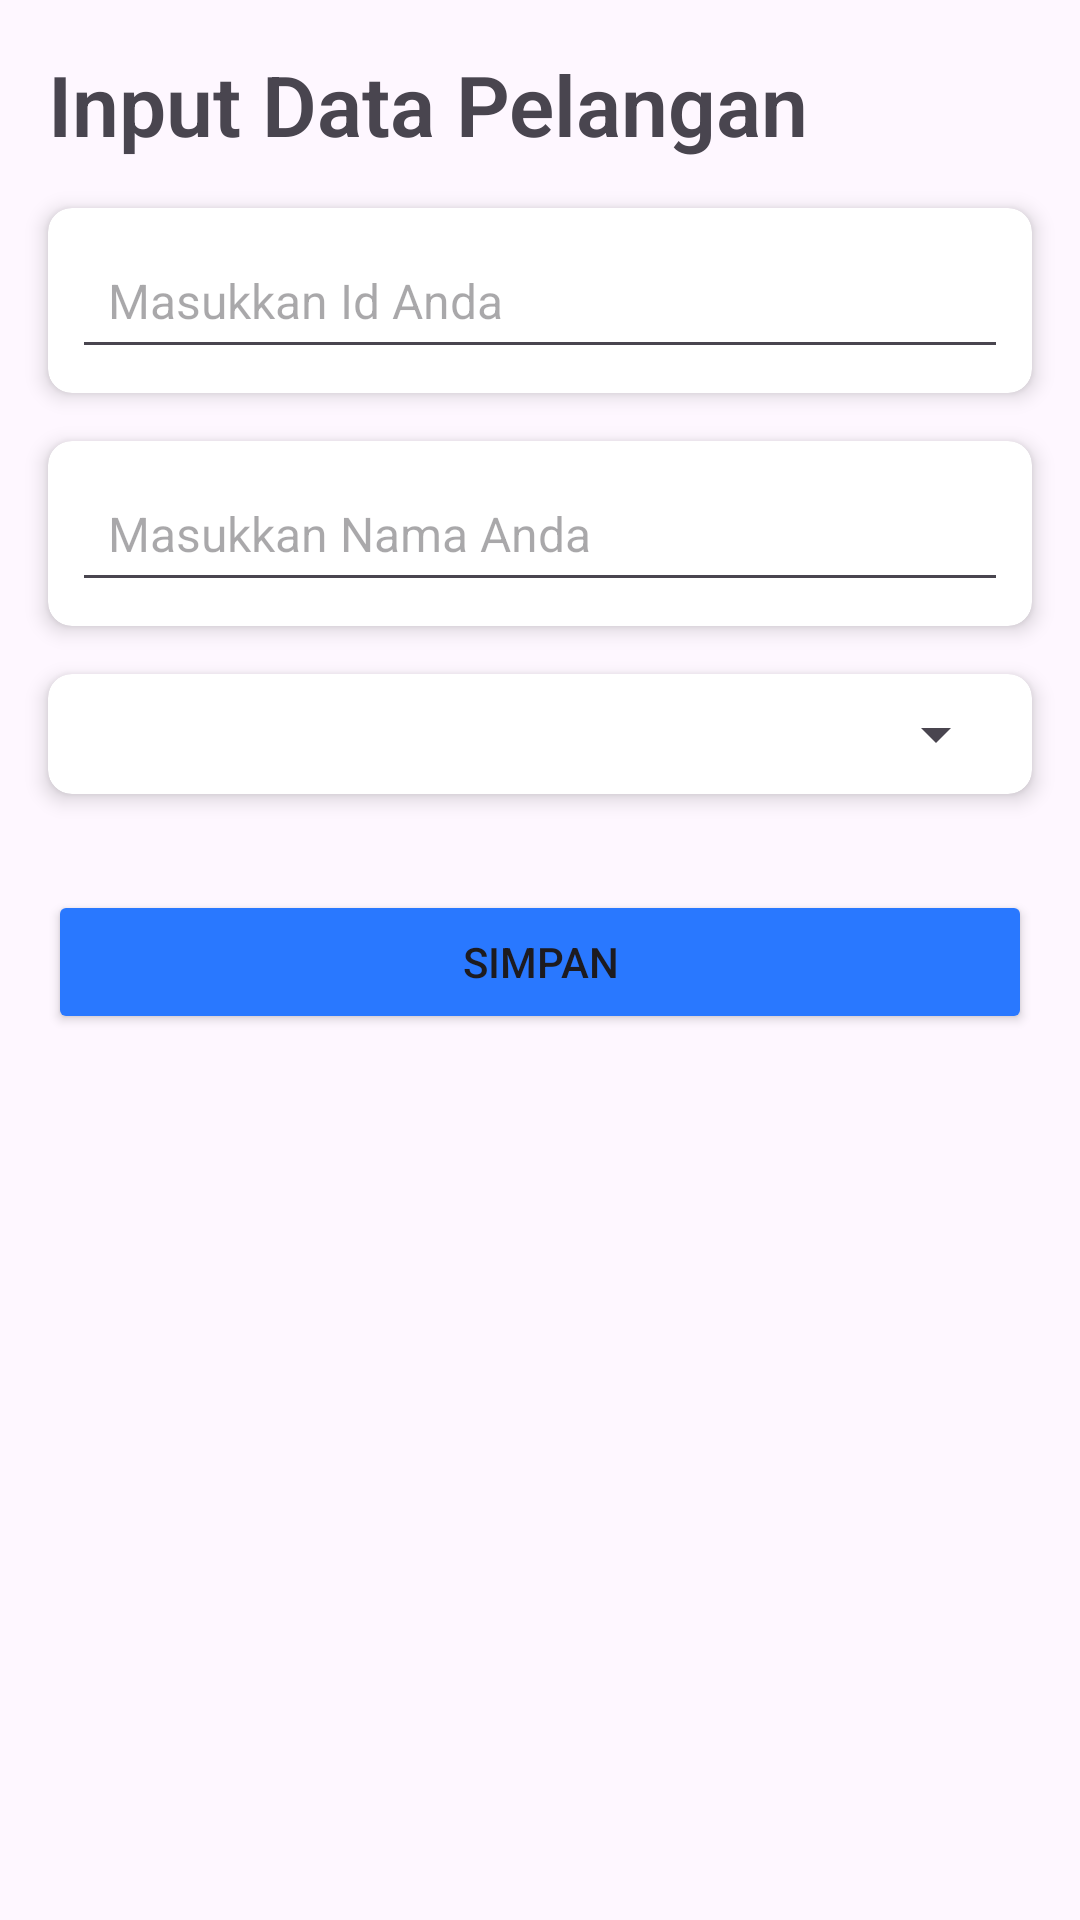

Reconstruct the res/layout file that produces this screen, plus the resources it refers to.
<!-- AndroidManifest.xml: application theme Theme.SiApel -->
<!-- res/layout/pelanggan.xml -->
<?xml version="1.0" encoding="utf-8"?>
<RelativeLayout
    xmlns:android="http://schemas.android.com/apk/res/android"
    xmlns:app="http://schemas.android.com/apk/res-auto"
    xmlns:tools="http://schemas.android.com/tools"
    android:id="@+id/main"
    android:layout_width="match_parent"
    android:layout_height="match_parent"
    tools:context=".aktiviti.Pelanggan"
    android:orientation="vertical">

    <LinearLayout
        android:id="@+id/header_pel"
        android:layout_width="match_parent"
        android:layout_height="wrap_content"
        android:orientation="vertical">

        <TextView
            android:layout_width="match_parent"
            android:layout_height="wrap_content"
            android:layout_marginStart="16dp"
            android:layout_marginTop="16dp"
            android:layout_marginEnd="16dp"
            android:text="Input Data Pelangan"
            android:textStyle="bold"
            android:textSize="28dp"
            android:fontFamily="sans-serif-light"/>

        <androidx.cardview.widget.CardView
            android:layout_width="match_parent"
            android:layout_height="wrap_content"
            android:layout_marginStart="16dp"
            android:layout_marginTop="16dp"
            android:layout_marginEnd="16dp"
            android:clickable="true"
            android:focusable="true"
            app:cardCornerRadius="8dp"
            app:cardElevation="4dp"
            android:backgroundTint="@color/abu_abu"
            android:backgroundTintMode="screen">

            <EditText
                android:id="@+id/in_id_pelanggan"
                android:layout_width="match_parent"
                android:layout_height="wrap_content"
                android:layout_margin="8dp"
                android:hint="Masukkan Id Anda"
                android:padding="12dp"
                android:textSize="16sp" />

        </androidx.cardview.widget.CardView>

        <androidx.cardview.widget.CardView
            android:layout_width="match_parent"
            android:layout_height="wrap_content"
            android:layout_marginStart="16dp"
            android:layout_marginTop="16dp"
            android:layout_marginEnd="16dp"
            android:clickable="true"
            android:focusable="true"
            app:cardCornerRadius="8dp"
            app:cardElevation="4dp">

            <EditText
                android:id="@+id/in_nama_pelanggan"
                android:layout_width="match_parent"
                android:layout_height="wrap_content"
                android:layout_margin="8dp"
                android:hint="Masukkan Nama Anda"
                android:padding="12dp"
                android:textSize="16sp" />

        </androidx.cardview.widget.CardView>

        <androidx.cardview.widget.CardView
            android:layout_width="match_parent"
            android:layout_height="wrap_content"
            android:layout_margin="16dp"
            android:clickable="true"
            android:focusable="true"
            app:cardCornerRadius="8dp"
            app:cardElevation="4dp">

            <Spinner
                android:id="@+id/in_jenis_rekening"
                android:layout_width="match_parent"
                android:layout_height="wrap_content"
                android:layout_margin="8dp"
                android:padding="12dp"
                android:textSize="16sp" />

        </androidx.cardview.widget.CardView>

    </LinearLayout>

    <Button
        android:id="@+id/btn_simpan_pel"
        android:layout_width="354dp"
        android:layout_height="wrap_content"
        android:layout_below="@+id/header_pel"
        android:layout_alignParentStart="true"
        android:layout_alignParentEnd="true"
        android:layout_marginStart="16dp"
        android:layout_marginTop="16dp"
        android:layout_marginEnd="16dp"
        android:text="SIMPAN"
        android:backgroundTint="@color/biru"/>

</RelativeLayout>
<!-- resources referenced by this layout -->
<resources>
  <color name="abu_abu">#B4B8B7</color>
  <color name="biru">#2978FF</color>
  <style name="Theme.SiApel" parent="Base.Theme.SiApel" />
  <style name="Base.Theme.SiApel" parent="Theme.Material3.DayNight.NoActionBar">
          
          
      </style>
</resources>
